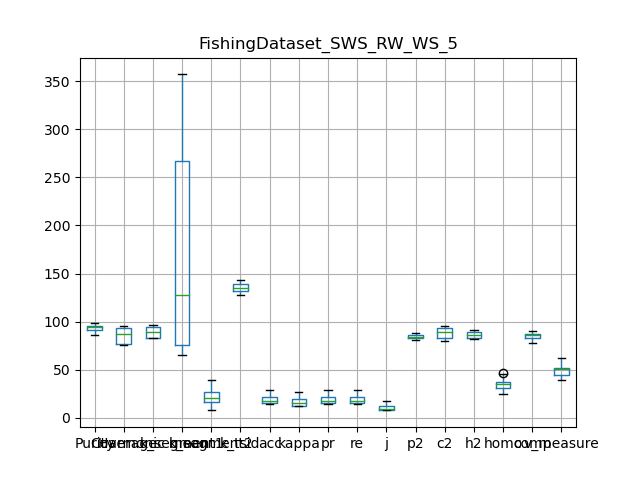

The table this chart was drawn from, first rows:
, Purity, Coverage, Harmonic mean, best parameters, k_segment1, k_segment2, k_tsid, acc, kappa, pr, re, j, p2, c2, h2, homo, comp, v_measure
0, 98.37, 95.23, 96.77, {'interpolation_kernel': 'Random Walk', …, 65, 8, 131, 15.63, 12.7, 15.63, 15.63, 8.475, 87.03, 95.23, 90.95, 25.32, 85.83, 39.11
1, 97.06, 92.89, 94.93, {'interpolation_kernel': 'Random Walk', …, 75, 18, 133, 22.68, 20.33, 22.68, 22.68, 12.79, 88.22, 93.1, 90.6, 36.74, 86.04, 51.49
2, 86.07, 88.1, 87.07, {'interpolation_kernel': 'Random Walk', …, 79, 20, 128, 14.41, 12.08, 14.41, 14.41, 7.767, 81.96, 92.17, 86.77, 32.58, 87.2, 47.44
3, 91.29, 76.12, 83.02, {'interpolation_kernel': 'Random Walk', …, 289, 27, 130, 16.95, 15.21, 16.95, 16.95, 9.262, 84.27, 82.34, 83.3, 37.58, 82.44, 51.63
4, 96.23, 86.42, 91.06, {'interpolation_kernel': 'Random Walk', …, 201, 14, 142, 17.61, 15.89, 17.61, 17.61, 9.655, 85.86, 86.92, 86.39, 37.36, 86.37, 52.16
5, 86.02, 79.68, 82.73, {'interpolation_kernel': 'Random Walk', …, 177, 39, 135, 24.27, 22.52, 24.27, 24.27, 13.81, 82.31, 83.83, 83.07, 45.11, 83.12, 58.48
6, 95.05, 93.79, 94.42, {'interpolation_kernel': 'Random Walk', …, 69, 16, 136, 20.67, 18.21, 20.67, 20.67, 11.53, 84.02, 94.08, 88.77, 34.48, 86.94, 49.38
7, 93.51, 75.9, 83.79, {'interpolation_kernel': 'Random Walk', …, 322, 25, 134, 14.87, 12.56, 14.87, 14.87, 8.032, 83.29, 79.93, 81.58, 29.2, 77.53, 42.42
8, 93.02, 75.42, 83.3, {'interpolation_kernel': 'Random Walk', …, 357, 32, 143, 14.49, 12.83, 14.49, 14.49, 7.813, 81.06, 82.74, 81.89, 30.66, 77.98, 44.02
9, 95.34, 94.06, 94.69, {'interpolation_kernel': 'Random Walk', …, 76, 21, 140, 29.23, 27.39, 29.23, 29.23, 17.12, 85.18, 94.5, 89.6, 47.11, 90.07, 61.87
